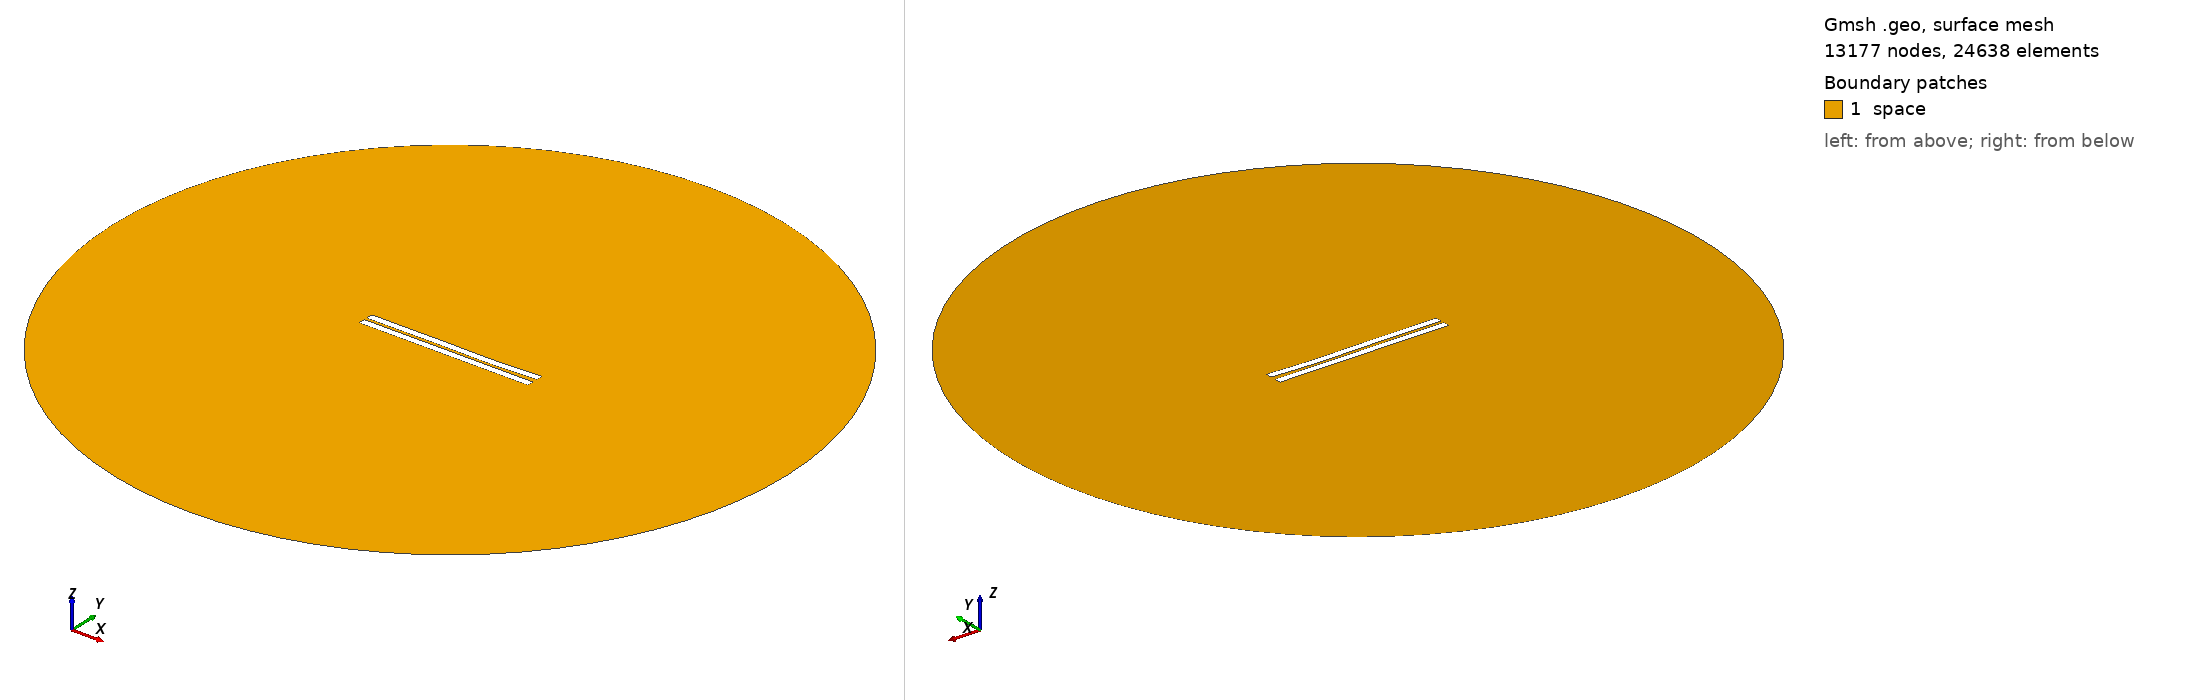

Gmsh geometry script, surface-meshed: 13177 nodes, 24638 surface elements. Boundary patches (legend numbers): 1 space. Left view from above one corner, right view from below the opposite corner. Legend entries are the model's physical surfaces. The drawing asked Gmsh for element sizes between 1% and 20% of the model's largest extent; the script's own settings can give other sizes.

=== 1147.geo (drawn) ===
//---------------------------------------
// Geometry kernel
//---------------------------------------

SetFactory("OpenCASCADE");



//---------------------------------------
// Parameters of the geometry
//---------------------------------------

// Overetch of the upper plate
overetch = 0.0;

// Distance between the plates
distance = 1.75;

// Discretization over the x axis (for the deformation)
nx = 50; 

// Length of the plate
L = 100 - overetch; 

// Number of modes
n = 4; 

// 1st mode coefficient
coeff(1) = 0.15;
beta(1) = 0.596864 * 3.1415926535 / L;

// 2nd mode coefficient
coeff(2) = -0.15;
beta(2) = 1.49418 * 3.1415926535 / L;

// 3rd mode coefficient
coeff(3) = 0.15;
beta(3) = 2.50025 * 3.1415926535 / L;

// 4th mode coefficient
coeff(4) = -0.075;
beta(4) = 3.49999 * 3.1415926535 / L;



//---------------------------------------
// Upper plate (deformed rectangle)
//---------------------------------------

// Coordiantes of the upper plate
xmin = -50;
xmax = 50 - overetch;

// Height of the upper plate
yheight = 4 - 2 * overetch;

// Indexes of the points
UpperID[] = {};
LowerID[] = {};
LeftID[] = {};
RightID[] = {};

// Point index
p = 1;

// Horizontal edges
For i In {1:nx}
    x = xmin + (i-1)*(xmax - xmin)/(nx-1);

    y_bottom = distance / 2 + overetch;
    For j In {1:n}
        C = (Cosh(beta(j)*L) + Cos(beta(j)*L)) / (Sinh(beta(j)*L) + Sin(beta(j)*L));
        y_bottom  = y_bottom + coeff(j) * (Cosh(beta(j)*(x+50)) - Cos(beta(j)*(x+50)) - C * (Sinh(beta(j)*(x+50)) - Sin(beta(j)*(x+50))));
    EndFor

    y_top = y_bottom + yheight;

    Point(p) = {x, y_top, 0, 1.0};
    UpperID[i] = p;
    p = p + 1;

    Point(p) = {x, y_bottom, 0, 1.0};
    LowerID[i] = p;
    p = p + 1;
EndFor

// Create point lists
UpperPts[] = {}; LowerPts[] = {};
For i In {1:nx}
  UpperPts[] += {UpperID[i]};
  LowerPts[] += {LowerID[i]};
EndFor

// Build splines
Spline(1) = {UpperPts[]};
Spline(2) = {LowerPts[]};
Line(3) = {LowerPts[nx-1], UpperPts[nx-1]};
Line(4) = {LowerPts[0], UpperPts[0]};

// Build the plane surface
Curve Loop(1) = {2, 3, -1, -4};
Plane Surface(1) = {1};



//---------------------------------------
// Lower plate (rectangle)
//---------------------------------------

// Vertices
Point(1001) = {-50, -1, 0, 1.0};
Point(1002) = { 50, -1, 0, 1.0};
Point(1003) = { 50,  -5, 0, 1.0};
Point(1004) = {-50,  -5, 0, 1.0};

// Edges
Line(5) = {1001, 1002};
Line(6) = {1002, 1003};
Line(7) = {1003, 1004};
Line(8) = {1004, 1001};

// Plane surface
Line Loop(2) = {5, 6, 7, 8};
Plane Surface(2) = {2}; 



//---------------------------------------
// Outer (fictious) boundary
//---------------------------------------

// Points
Point(1005) = {0, 0, 0};       // Center
Point(1006) = {200, 0, 0};     // Start point
Point(1007) = {0, 200, 0};     // 90 degrees
Point(1008) = {-200, 0, 0};    // 180 degrees
Point(1009) = {0, -200, 0};    // 270 degrees

// Circle arcs (each needs start, center, end)
Circle(9) = {1006, 1005, 1007};
Circle(10) = {1007, 1005, 1008};
Circle(11) = {1008, 1005, 1009};
Circle(12) = {1009, 1005, 1006};

// Plane surface for the entire domain
Curve Loop(3) = {9, 10, 11, 12};
Surface(3) = {3};

// Subtract the plates from the whole domain to obtain the actual domain where we want to solve the equations
BooleanDifference{ Surface{3}; Delete; }{ Surface{1}; Surface{2}; Delete; }




//---------------------------------------
// Transfinite Lines/Curves
//---------------------------------------

// Set the number of points on the boundaries
r = 7;

// Plates
Transfinite Curve {1, 2} = 50*r Using Progression 1;
Transfinite Curve {3, 4} = 2*r Using Progression 1;
Transfinite Line {5, 7} = 50*r Using Progression 1;
Transfinite Line {6, 8} = 2*r Using Progression 1;

// Outer boundary
Transfinite Line {9, 10, 11, 12} = 20 Using Progression 1;



//---------------------------------------
// Physical groups
//---------------------------------------                

// Physical curves (boundaries)
Physical Line("force_segment", 10) = {2};
Physical Line("upper_plate", 11) = {1, 3, 4};
Physical Line("lower_plate", 12) = {5, 6, 7, 8};
Physical Line("boundary", 20) = {9, 10, 11, 12};

// Physical Surfaces
Physical Surface("space", 30) = {3};



//---------------------------------------
// 6. Generate the Mesh
//---------------------------------------

// 2D mesh generation
Mesh 2;
